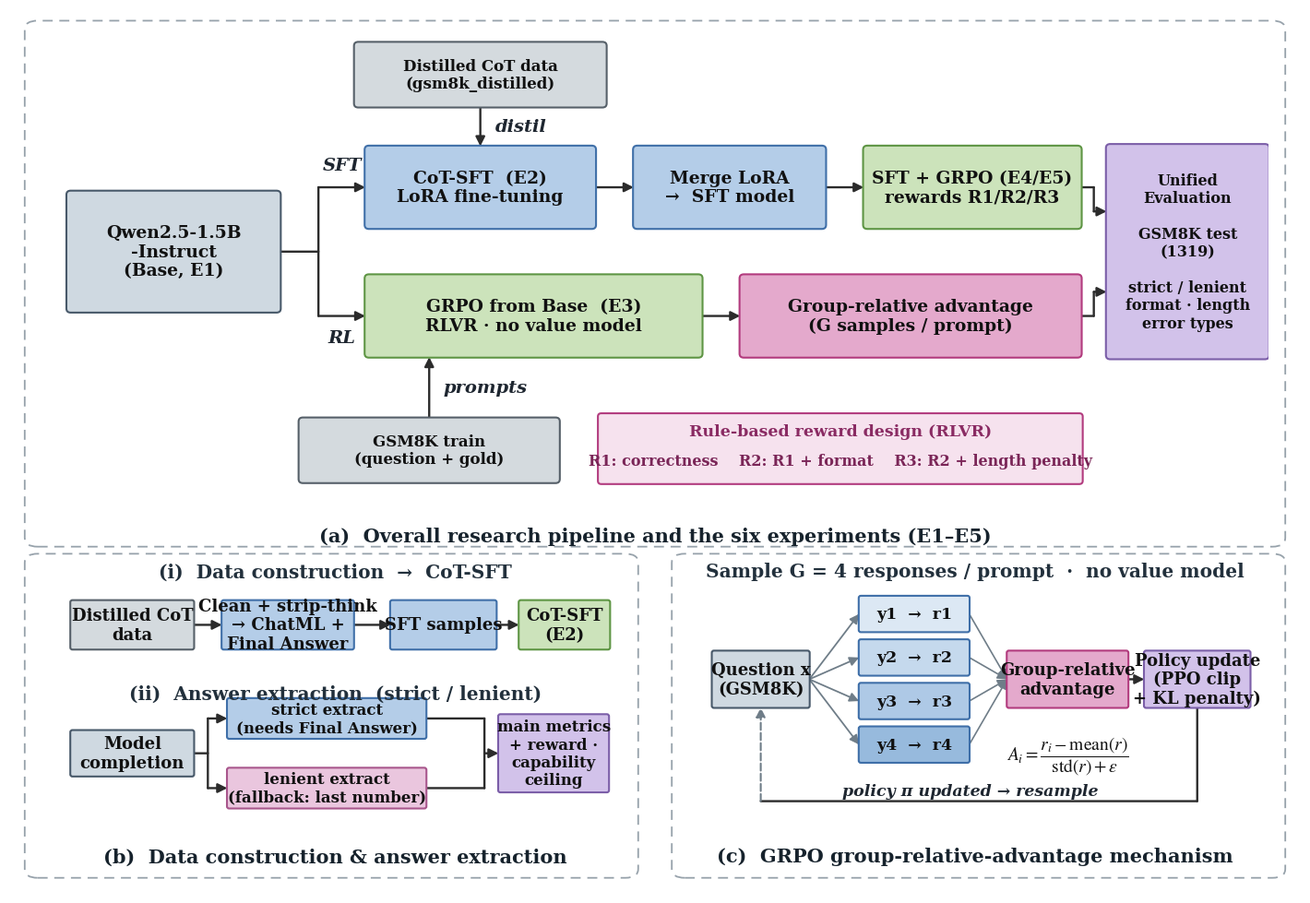

The matplotlib source for this figure: (Note: this script raises an exception after producing the figure.)
#!/usr/bin/env python
# -*- coding: utf-8 -*-
"""Combined (multi-panel) research-methods figure, academic English style.

One figure, three panels (separated by dashed frames):
  (a) Overall research pipeline / six experiments  (full-width, top)
  (b) Data construction & answer extraction         (bottom-left)
  (c) GRPO group-relative-advantage mechanism       (bottom-right)

Refined high-end pastel palette (blue / green / purple / rose) with crisp
borders, bold serif labels, strictly H/V arrows whose dark legible labels hug
the arrow.  No in-figure title.
Output: results/figures/method_overview.{svg,png}
Run: E:/anaconda3/envs/dl/python.exe scripts/plot_methods_combined.py
"""
from pathlib import Path
import matplotlib as mpl
import matplotlib.pyplot as plt
from matplotlib.patches import FancyBboxPatch, FancyArrowPatch, Circle

mpl.rcParams.update({
    "font.family": "serif",
    "font.serif": ["Times New Roman", "DejaVu Serif"],
    "mathtext.fontset": "stix",
    "savefig.dpi": 300, "savefig.bbox": "tight", "figure.facecolor": "white",
})

# refined high-end palette (orange replaced by a saturated rose)
BLUE = ("#B4CDE8", "#3F6FA8")
GREEN = ("#CCE3BB", "#5E9544")
PURP = ("#D2C2EA", "#7B5EA8")
PINK = ("#EAC6DE", "#A8568C")
ROSE = ("#E4A9CC", "#B23B7E")
SLATE = ("#CFD9E1", "#48596A")
GRAY = ("#D4DADE", "#566069")
EDGE = "#2B2B2B"
LBLC = "#1E2630"      # dark colour for free-floating (out-of-box) labels


def box(ax, cx, cy, w, h, text, fill, fs=14, weight="bold"):
    fc, ec = fill
    ax.add_patch(FancyBboxPatch((cx - w / 2, cy - h / 2), w, h,
                 boxstyle="round,pad=0.008,rounding_size=0.05",
                 linewidth=1.5, edgecolor=ec, facecolor=fc, zorder=4))
    ax.text(cx, cy, text, ha="center", va="center", fontsize=fs,
            fontweight=weight, color="#111", zorder=5, linespacing=1.18)


def arrow(ax, x1, y1, x2, y2, lw=1.7, color=EDGE, dashed=False, head=True):
    style = "-|>" if head else "-"
    ax.add_patch(FancyArrowPatch((x1, y1), (x2, y2), arrowstyle=style,
                 mutation_scale=15, linewidth=lw, color=color, zorder=3,
                 linestyle="--" if dashed else "-", shrinkA=0, shrinkB=0))


def seg(ax, x1, y1, x2, y2, lw=1.7, color=EDGE):
    arrow(ax, x1, y1, x2, y2, lw=lw, color=color, head=False)


def lbl(ax, x, y, text, fs=14, color=LBLC, ha="center", va="center"):
    ax.text(x, y, text, ha=ha, va=va, fontsize=fs, color=color,
            fontstyle="italic", fontweight="bold", zorder=6)


def panel_tag(ax, x, y, text, fs=14.5, ha="left"):
    ax.text(x, y, text, ha=ha, va="center", fontsize=fs, color="#22303C",
            fontweight="bold", zorder=6)


# ===================================================================== panel a
def draw_pipeline(ax):
    W, H = 14.4, 6.0
    ax.set_xlim(0, W); ax.set_ylim(0, H); ax.axis("off")
    yU, yL, yMid = 4.05, 2.45, 3.25
    FS = 13.5

    box(ax, 1.55, yMid, 2.50, 1.50, "Qwen2.5-1.5B\n-Instruct\n(Base, E1)", SLATE, fs=FS)
    ev_cx, ev_w = 13.45, 1.90
    box(ax, ev_cx, yMid, ev_w, 2.66,
        "Unified\nEvaluation\n\nGSM8K test\n(1319)\n\nstrict / lenient\nformat · length\nerror types", PURP, fs=11.5)
    ev_l = ev_cx - ev_w / 2

    box(ax, 5.15, yU, 2.70, 1.02, "CoT-SFT  (E2)\nLoRA fine-tuning", BLUE, fs=FS)
    box(ax, 8.075, yU, 2.25, 1.02, "Merge LoRA\n→  SFT model", BLUE, fs=FS)
    box(ax, 10.925, yU, 2.55, 1.02, "SFT + GRPO (E4/E5)\nrewards R1/R2/R3", GREEN, fs=FS)
    box(ax, 5.775, yL, 3.95, 1.02, "GRPO from Base  (E3)\nRLVR · no value model", GREEN, fs=FS)
    box(ax, 10.20, yL, 4.00, 1.02, "Group-relative advantage\n(G samples / prompt)", ROSE, fs=FS)

    box(ax, 5.15, 5.45, 2.95, 0.80, "Distilled CoT data\n(gsm8k_distilled)", GRAY, fs=12)
    box(ax, 4.55, 0.78, 3.05, 0.80, "GSM8K train\n(question + gold)", GRAY, fs=12)

    sx = 3.25
    seg(ax, 1.55 + 1.25, yMid, sx, yMid)
    seg(ax, sx, yL, sx, yU)
    arrow(ax, sx, yU, 5.15 - 1.35, yU)
    arrow(ax, sx, yL, 5.775 - 1.975, yL)
    lbl(ax, (sx + 5.15 - 1.35) / 2, yU + 0.27, "SFT")
    lbl(ax, (sx + 5.775 - 1.975) / 2, yL - 0.27, "RL")

    arrow(ax, 5.15, 5.05, 5.15, yU + 0.51)
    lbl(ax, 5.32, (5.05 + yU + 0.51) / 2, "distil", ha="left")
    arrow(ax, 4.55, 1.18, 4.55, yL - 0.51)
    lbl(ax, 4.72, (1.18 + yL - 0.51) / 2, "prompts", ha="left")

    arrow(ax, 5.15 + 1.35, yU, 8.075 - 1.125, yU)
    arrow(ax, 8.075 + 1.125, yU, 10.925 - 1.275, yU)
    arrow(ax, 5.775 + 1.975, yL, 10.20 - 2.0, yL)

    rgt = 10.925 + 1.275          # shared right edge of both lanes (= 12.2)
    mb = (rgt + ev_l) / 2
    seg(ax, rgt, yU, mb, yU); seg(ax, mb, yU, mb, yMid + 0.50)
    arrow(ax, mb, yMid + 0.50, ev_l, yMid + 0.50)
    seg(ax, 10.20 + 2.0, yL, mb, yL); seg(ax, mb, yL, mb, yMid - 0.50)
    arrow(ax, mb, yMid - 0.50, ev_l, yMid - 0.50)

    rx0, rx1 = 6.55, rgt
    ax.add_patch(FancyBboxPatch((rx0, 0.38), rx1 - rx0, 0.84,
                 boxstyle="round,pad=0.02,rounding_size=0.04",
                 linewidth=1.5, edgecolor=ROSE[1], facecolor="#F6E2EE", zorder=2))
    ax.text((rx0 + rx1) / 2, 0.97, "Rule-based reward design (RLVR)",
            ha="center", fontsize=12.5, fontweight="bold", color="#8a2b63", zorder=6)
    ax.text((rx0 + rx1) / 2, 0.60, "R1: correctness    R2: R1 + format    R3: R2 + length penalty",
            ha="center", fontsize=11.5, fontweight="bold", color="#7a2557", zorder=6)


# ===================================================================== panel b
def draw_data(ax):
    W, H = 13.0, 6.0
    ax.set_xlim(0, W); ax.set_ylim(0, H); ax.axis("off")
    yA, yB = 4.55, 1.60
    FS = 13

    panel_tag(ax, W / 2, 5.78, "(i)  Data construction  →  CoT-SFT", ha="center")
    box(ax, 1.80, yA, 2.85, 1.12, "Distilled CoT\ndata", GRAY, fs=FS)
    box(ax, 5.40, yA, 3.05, 1.12, "Clean + strip-think\n→ ChatML +\nFinal Answer", BLUE, fs=FS)
    box(ax, 9.00, yA, 2.45, 1.12, "SFT samples", BLUE, fs=FS)
    box(ax, 11.80, yA, 2.10, 1.12, "CoT-SFT\n(E2)", GREEN, fs=FS)
    arrow(ax, 1.80 + 1.425, yA, 5.40 - 1.525, yA)
    arrow(ax, 5.40 + 1.525, yA, 9.00 - 1.225, yA)
    arrow(ax, 9.00 + 1.225, yA, 11.80 - 1.05, yA)

    panel_tag(ax, W / 2, 2.98, "(ii)  Answer extraction  (strict / lenient)", ha="center")
    box(ax, 1.80, yB, 2.85, 1.05, "Model\ncompletion", SLATE, fs=FS)
    box(ax, 6.30, yB + 0.80, 4.60, 0.92, "strict extract\n(needs Final Answer)", BLUE, fs=12)
    box(ax, 6.30, yB - 0.80, 4.60, 0.92, "lenient extract\n(fallback: last number)", PINK, fs=12)
    box(ax, 11.55, yB, 2.55, 1.78, "main metrics\n+ reward ·\ncapability\nceiling", PURP, fs=12)

    j = 3.55
    seg(ax, 1.80 + 1.425, yB, j, yB)
    seg(ax, j, yB - 0.80, j, yB + 0.80)
    arrow(ax, j, yB + 0.80, 6.30 - 2.30, yB + 0.80)
    arrow(ax, j, yB - 0.80, 6.30 - 2.30, yB - 0.80)
    m = 9.95
    seg(ax, 6.30 + 2.30, yB + 0.80, m, yB + 0.80)
    seg(ax, 6.30 + 2.30, yB - 0.80, m, yB - 0.80)
    seg(ax, m, yB - 0.80, m, yB + 0.80)
    arrow(ax, m, yB, 11.55 - 1.275, yB)


# ===================================================================== panel c
def draw_grpo(ax):
    W, H = 13.0, 6.0
    ax.set_xlim(0, W); ax.set_ylim(0, H); ax.axis("off")
    FS = 13

    panel_tag(ax, W / 2, 5.78, "Sample G = 4 responses / prompt  ·  no value model", ha="center")
    yc = 3.30
    box(ax, 1.55, yc, 2.25, 1.30, "Question x\n(GSM8K)", SLATE, fs=FS)

    ys = [4.80, 3.80, 2.80, 1.80]
    grad = [("#DCE8F4", BLUE[1]), ("#C5D9ED", BLUE[1]),
            ("#AEC9E6", BLUE[1]), ("#97BADD", BLUE[1])]   # one hue, light -> dark
    for k, (yy, fc) in enumerate(zip(ys, grad)):
        box(ax, 5.10, yy, 2.55, 0.82, f"y{k+1}  →  r{k+1}", fc, fs=12.5)
        arrow(ax, 1.55 + 1.125, yc, 5.10 - 1.275, yy, color="#6f7d88", lw=1.3)

    box(ax, 8.65, yc, 2.80, 1.30, "Group-relative\nadvantage", ROSE, fs=FS)
    ax.text(8.65, 1.55, r"$A_i=\dfrac{r_i-\mathrm{mean}(r)}{\mathrm{std}(r)+\epsilon}$",
            ha="center", va="center", fontsize=14, color="#111", zorder=6)
    for yy in ys:
        arrow(ax, 5.10 + 1.275, yy, 8.65 - 1.40, yc, color="#6f7d88", lw=1.2)

    box(ax, 11.65, yc, 2.45, 1.30, "Policy update\n(PPO clip\n+ KL penalty)", PURP, fs=FS)
    arrow(ax, 8.65 + 1.40, yc, 11.65 - 1.225, yc)

    seg(ax, 11.65, yc - 0.65, 11.65, 0.50)
    seg(ax, 11.65, 0.50, 1.55, 0.50)
    arrow(ax, 1.55, 0.50, 1.55, yc - 0.65, dashed=True, color="#6f7d88", lw=1.5)
    lbl(ax, 6.4, 0.74, "policy π updated → resample", fs=12.5)


def main():
    fig = plt.figure(figsize=(14, 9.6))
    ax_a = fig.add_axes([0.025, 0.430, 0.95, 0.545]); draw_pipeline(ax_a)
    ax_b = fig.add_axes([0.035, 0.080, 0.435, 0.295]); draw_data(ax_b)
    ax_c = fig.add_axes([0.530, 0.080, 0.435, 0.295]); draw_grpo(ax_c)

    fig.text(0.50, 0.398, "(a)  Overall research pipeline and the six experiments (E1–E5)",
             ha="center", fontsize=15, fontweight="bold", color="#16222C")
    fig.text(0.2525, 0.036, "(b)  Data construction & answer extraction",
             ha="center", fontsize=15, fontweight="bold", color="#16222C")
    fig.text(0.7475, 0.036, "(c)  GRPO group-relative-advantage mechanism",
             ha="center", fontsize=15, fontweight="bold", color="#16222C")

    # --- dashed frames separating the three sub-figures ---
    ov = fig.add_axes([0, 0, 1, 1]); ov.set_xlim(0, 1); ov.set_ylim(0, 1)
    ov.axis("off"); ov.patch.set_alpha(0)
    frames = [(0.012, 0.392, 0.988, 0.986),    # (a)
              (0.012, 0.018, 0.487, 0.384),    # (b)
              (0.513, 0.018, 0.988, 0.384)]    # (c)
    for x0, y0, x1, y1 in frames:
        ov.add_patch(FancyBboxPatch((x0, y0), x1 - x0, y1 - y0,
                     boxstyle="round,pad=0,rounding_size=0.010",
                     linewidth=1.3, edgecolor="#97A2AB", facecolor="none",
                     linestyle=(0, (6, 4)), zorder=10))

    out = Path("results/figures")
    fig.savefig(out / "method_overview.svg")
    fig.savefig(out / "method_overview.png", dpi=300)
    plt.close(fig)
    print("Saved results/figures/method_overview.svg/.png")


if __name__ == "__main__":
    main()
